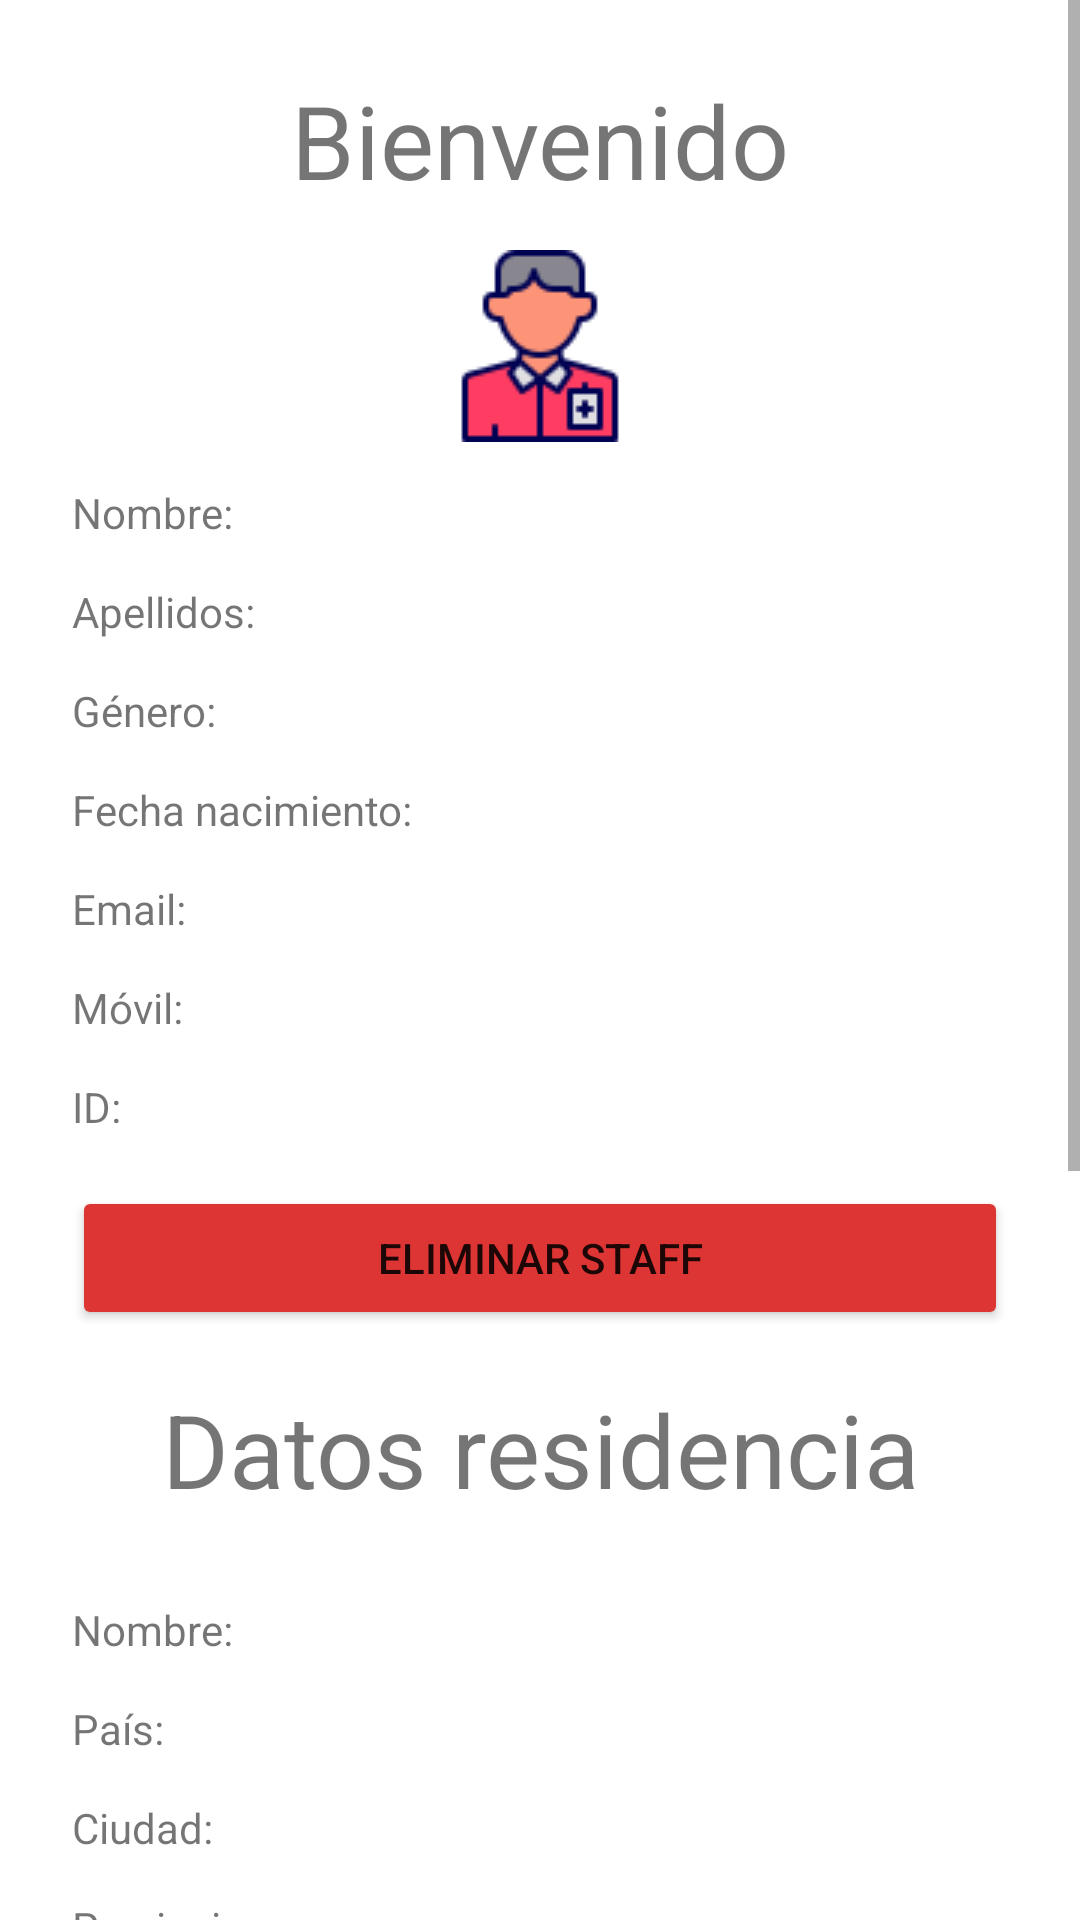

The Android layout XML behind this screen, and the referenced resources:
<!-- AndroidManifest.xml: application theme Theme.SaniApp -->
<!-- res/layout/fragment_user_profile.xml -->
<?xml version="1.0" encoding="utf-8"?>
<FrameLayout xmlns:android="http://schemas.android.com/apk/res/android"
    xmlns:app="http://schemas.android.com/apk/res-auto"
    xmlns:tools="http://schemas.android.com/tools"
    android:layout_width="match_parent"
    android:layout_height="match_parent"
    tools:context=".user.UserProfile">

    <ScrollView
        android:layout_width="match_parent"
        android:layout_height="match_parent">

        <LinearLayout
            android:id="@+id/id_linearlayout_user"
            android:layout_width="match_parent"
            android:layout_height="wrap_content"
            android:orientation="vertical"
            android:padding="24dp"
            android:paddingStart="24dp"
            android:paddingLeft="24dp"
            android:paddingTop="24dp"
            android:paddingEnd="24dp"
            android:paddingRight="24dp"
            android:paddingBottom="24dp">

            <TextView
                android:id="@+id/text_user_welcome"
                android:layout_width="match_parent"
                android:layout_height="wrap_content"
                android:text="Bienvenido"
                android:textAlignment="center"
                android:textSize="34sp" />

            <Space
                android:layout_width="match_parent"
                android:layout_height="14dp" />

            <ImageView
                android:id="@+id/imageView13"
                android:layout_width="match_parent"
                android:layout_height="wrap_content"
                android:src="@drawable/icons8_avatar_64" />

            <Space
                android:layout_width="match_parent"
                android:layout_height="14dp" />

            <TextView
                android:id="@+id/text_user_name"
                android:layout_width="match_parent"
                android:layout_height="wrap_content"
                android:text="Nombre: " />

            <Space
                android:layout_width="match_parent"
                android:layout_height="14dp" />

            <TextView
                android:id="@+id/text_user_surnames"
                android:layout_width="match_parent"
                android:layout_height="wrap_content"
                android:text="Apellidos: " />

            <Space
                android:layout_width="match_parent"
                android:layout_height="14dp" />

            <TextView
                android:id="@+id/text_user_gender"
                android:layout_width="match_parent"
                android:layout_height="wrap_content"
                android:text="Género: " />

            <Space
                android:layout_width="match_parent"
                android:layout_height="14dp" />

            <TextView
                android:id="@+id/text_user_birthdate"
                android:layout_width="match_parent"
                android:layout_height="wrap_content"
                android:text="Fecha nacimiento: " />

            <Space
                android:layout_width="match_parent"
                android:layout_height="14dp" />

            <TextView
                android:id="@+id/text_user_email"
                android:layout_width="match_parent"
                android:layout_height="wrap_content"
                android:text="Email: " />

            <Space
                android:layout_width="match_parent"
                android:layout_height="14dp" />

            <TextView
                android:id="@+id/text_user_phone"
                android:layout_width="match_parent"
                android:layout_height="wrap_content"
                android:text="Móvil: " />

            <Space
                android:layout_width="match_parent"
                android:layout_height="14dp" />

            <TextView
                android:id="@+id/text_user_id"
                android:layout_width="match_parent"
                android:layout_height="wrap_content"
                android:text="ID: " />

            <Space
                android:layout_width="match_parent"
                android:layout_height="17dp" />

            <Button
                android:id="@+id/button_user_delete"
                android:layout_width="match_parent"
                android:layout_height="wrap_content"
                android:backgroundTint="#DD3434"
                android:text="Eliminar staff"
                app:icon="@drawable/icons8_delete_64"
                app:iconSize="50dp"
                app:iconTintMode="multiply" />

            <Space
                android:layout_width="match_parent"
                android:layout_height="17dp" />

            <TextView
                android:id="@+id/text_user_residence_data"
                android:layout_width="match_parent"
                android:layout_height="wrap_content"
                android:text="Datos residencia"
                android:textAlignment="center"
                android:textSize="34sp" />

            <Space
                android:layout_width="match_parent"
                android:layout_height="14dp" />

            <ImageView
                android:id="@+id/imageView15"
                android:layout_width="match_parent"
                android:layout_height="wrap_content"
                android:src="@drawable/icons8_hospital_96" />

            <Space
                android:layout_width="match_parent"
                android:layout_height="14dp" />

            <TextView
                android:id="@+id/text_user_residence_name"
                android:layout_width="match_parent"
                android:layout_height="wrap_content"
                android:text="Nombre: " />

            <Space
                android:layout_width="match_parent"
                android:layout_height="14dp" />

            <TextView
                android:id="@+id/text_user_residence_country"
                android:layout_width="match_parent"
                android:layout_height="wrap_content"
                android:text="País: " />

            <Space
                android:layout_width="match_parent"
                android:layout_height="14dp" />

            <TextView
                android:id="@+id/text_user_residence_city"
                android:layout_width="match_parent"
                android:layout_height="wrap_content"
                android:text="Ciudad: " />

            <Space
                android:layout_width="match_parent"
                android:layout_height="14dp" />

            <TextView
                android:id="@+id/text_user_residence_provience"
                android:layout_width="match_parent"
                android:layout_height="wrap_content"
                android:text="Provincia: " />

            <Space
                android:layout_width="match_parent"
                android:layout_height="14dp" />

            <TextView
                android:id="@+id/text_user_residence_street"
                android:layout_width="match_parent"
                android:layout_height="wrap_content"
                android:text="Calle: " />

            <Space
                android:layout_width="match_parent"
                android:layout_height="14dp" />

            <TextView
                android:id="@+id/text_user_residence_zc"
                android:layout_width="match_parent"
                android:layout_height="wrap_content"
                android:text="CP: " />

            <Space
                android:layout_width="match_parent"
                android:layout_height="14dp" />

            <TextView
                android:id="@+id/text_user_residence_phone"
                android:layout_width="match_parent"
                android:layout_height="wrap_content"
                android:text="Teléfono: " />

            <Space
                android:layout_width="match_parent"
                android:layout_height="14dp" />

            <TextView
                android:id="@+id/text_user_residence_email"
                android:layout_width="match_parent"
                android:layout_height="wrap_content"
                android:text="Email: " />

            <Space
                android:layout_width="match_parent"
                android:layout_height="14dp" />

            <TextView
                android:id="@+id/text_user_residence_timetable"
                android:layout_width="match_parent"
                android:layout_height="wrap_content"
                android:text="Horario: " />

            <Space
                android:layout_width="match_parent"
                android:layout_height="17dp" />

            <TextView
                android:id="@+id/text_user_residents"
                android:layout_width="match_parent"
                android:layout_height="wrap_content"
                android:text="Residentes"
                android:textAlignment="center"
                android:textSize="34sp" />

            <Space
                android:layout_width="match_parent"
                android:layout_height="14dp" />

            <ImageView
                android:id="@+id/imageView14"
                android:layout_width="match_parent"
                android:layout_height="69dp"
                android:src="@drawable/icons8_person_40" />

            <Space
                android:layout_width="match_parent"
                android:layout_height="14dp" />

            <TextView
                android:id="@+id/textView43"
                android:layout_width="match_parent"
                android:layout_height="wrap_content"
                android:text="Si el botón tiene el color rojo, el residente no ha tomado su medicación."
                android:textStyle="bold" />

            <Space
                android:layout_width="match_parent"
                android:layout_height="14dp" />
        </LinearLayout>
    </ScrollView>

</FrameLayout>
<!-- resources referenced by this layout -->
<resources>
  <!-- drawable icons8_avatar_64: png bitmap (drawable, 2646 bytes) -->
  <style name="Theme.SaniApp" parent="Theme.MaterialComponents.DayNight.DarkActionBar">
          
          <item name="colorPrimary">@color/purple_500</item>
          <item name="colorPrimaryVariant">@color/purple_700</item>
          <item name="colorOnPrimary">@color/white</item>
          
          <item name="colorSecondary">@color/teal_200</item>
          <item name="colorSecondaryVariant">@color/teal_700</item>
          <item name="colorOnSecondary">@color/black</item>
          
          <item name="android:statusBarColor" tools:targetApi="l">?attr/colorPrimaryVariant</item>
          
      </style>
  <!-- not gathered from this repository: default colours our renderer supplied (Android Studio template values) -->
  <color name="purple_500">#FF6200EE</color>
  <color name="purple_700">#FF3700B3</color>
  <color name="teal_200">#FF03DAC5</color>
  <color name="teal_700">#FF018786</color>
  <color name="black">#FF000000</color>
  <color name="white">#FFFFFFFF</color>
</resources>
